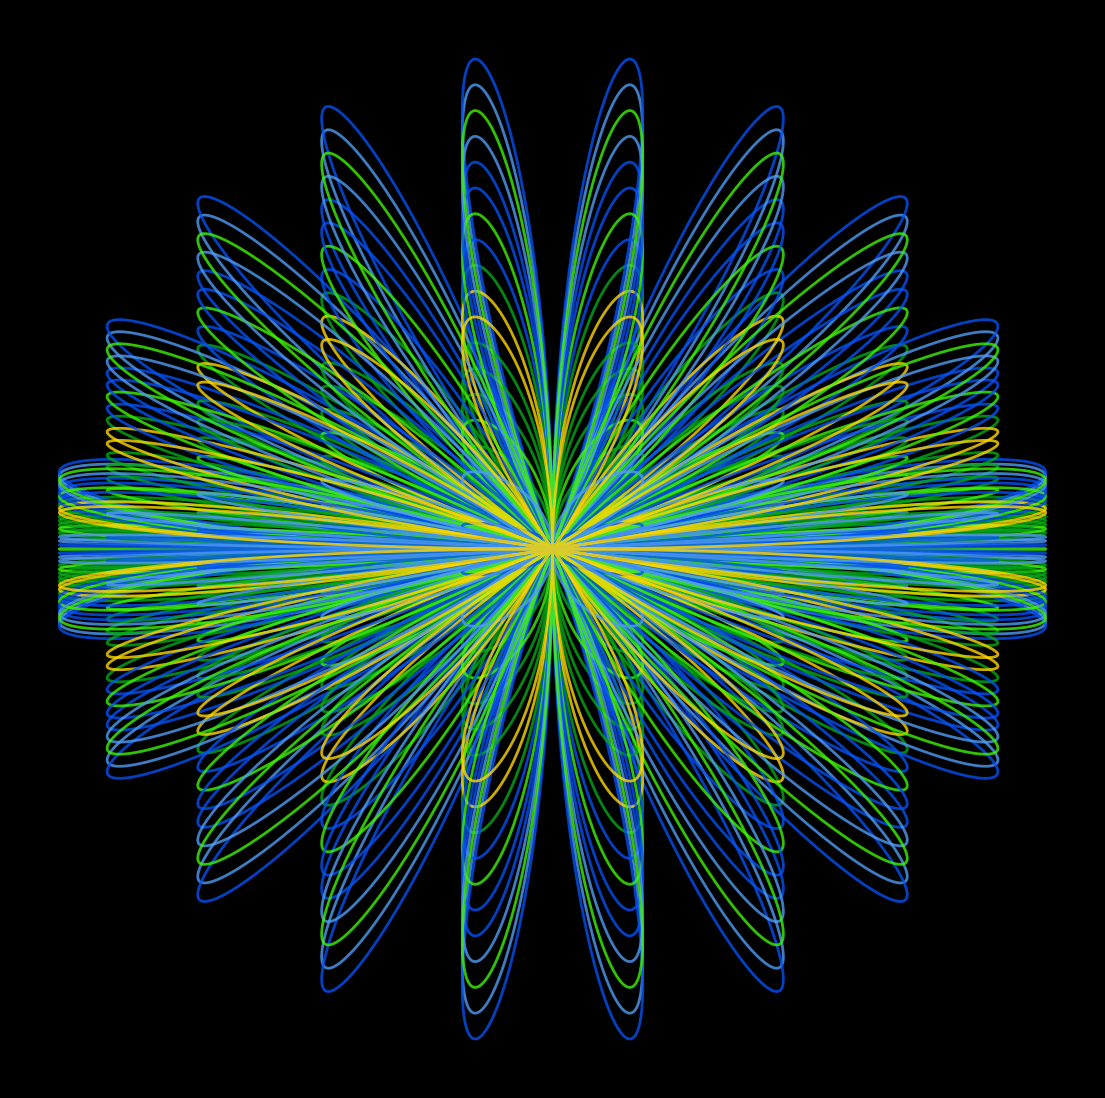

Generate this figure with matplotlib: (Note: this script raises an exception after producing the figure.)
from math import cos, sin, pi

import matplotlib.pylab as plt
import numpy as np

p = plt.figure(figsize=(14, 14), facecolor='black', dpi=400)
p = plt.axis('off')
colors = ['#3ef406', '#ffd700', '#0552f4', '#4f9cf4', '#04a918']
for u in np.linspace(0, 2 * pi, 20):
    p = plt.plot(
        [2 * sin(10 * x) * cos(x) for x in np.linspace(0, 2 * pi, 2000)],
        [2 * sin(10 * x) * sin(x) * u for x in np.linspace(0, 2 * pi, 2000)],
        lw=2,
        alpha=0.8,
        zorder=np.random.choice([0, 1, 2]),
        color=np.random.choice(colors),
    )
p = plt.savefig(
    f'C:/Users/<user>/Pictures/RandomPlots/30032020.PNG', facecolor='black'
)
